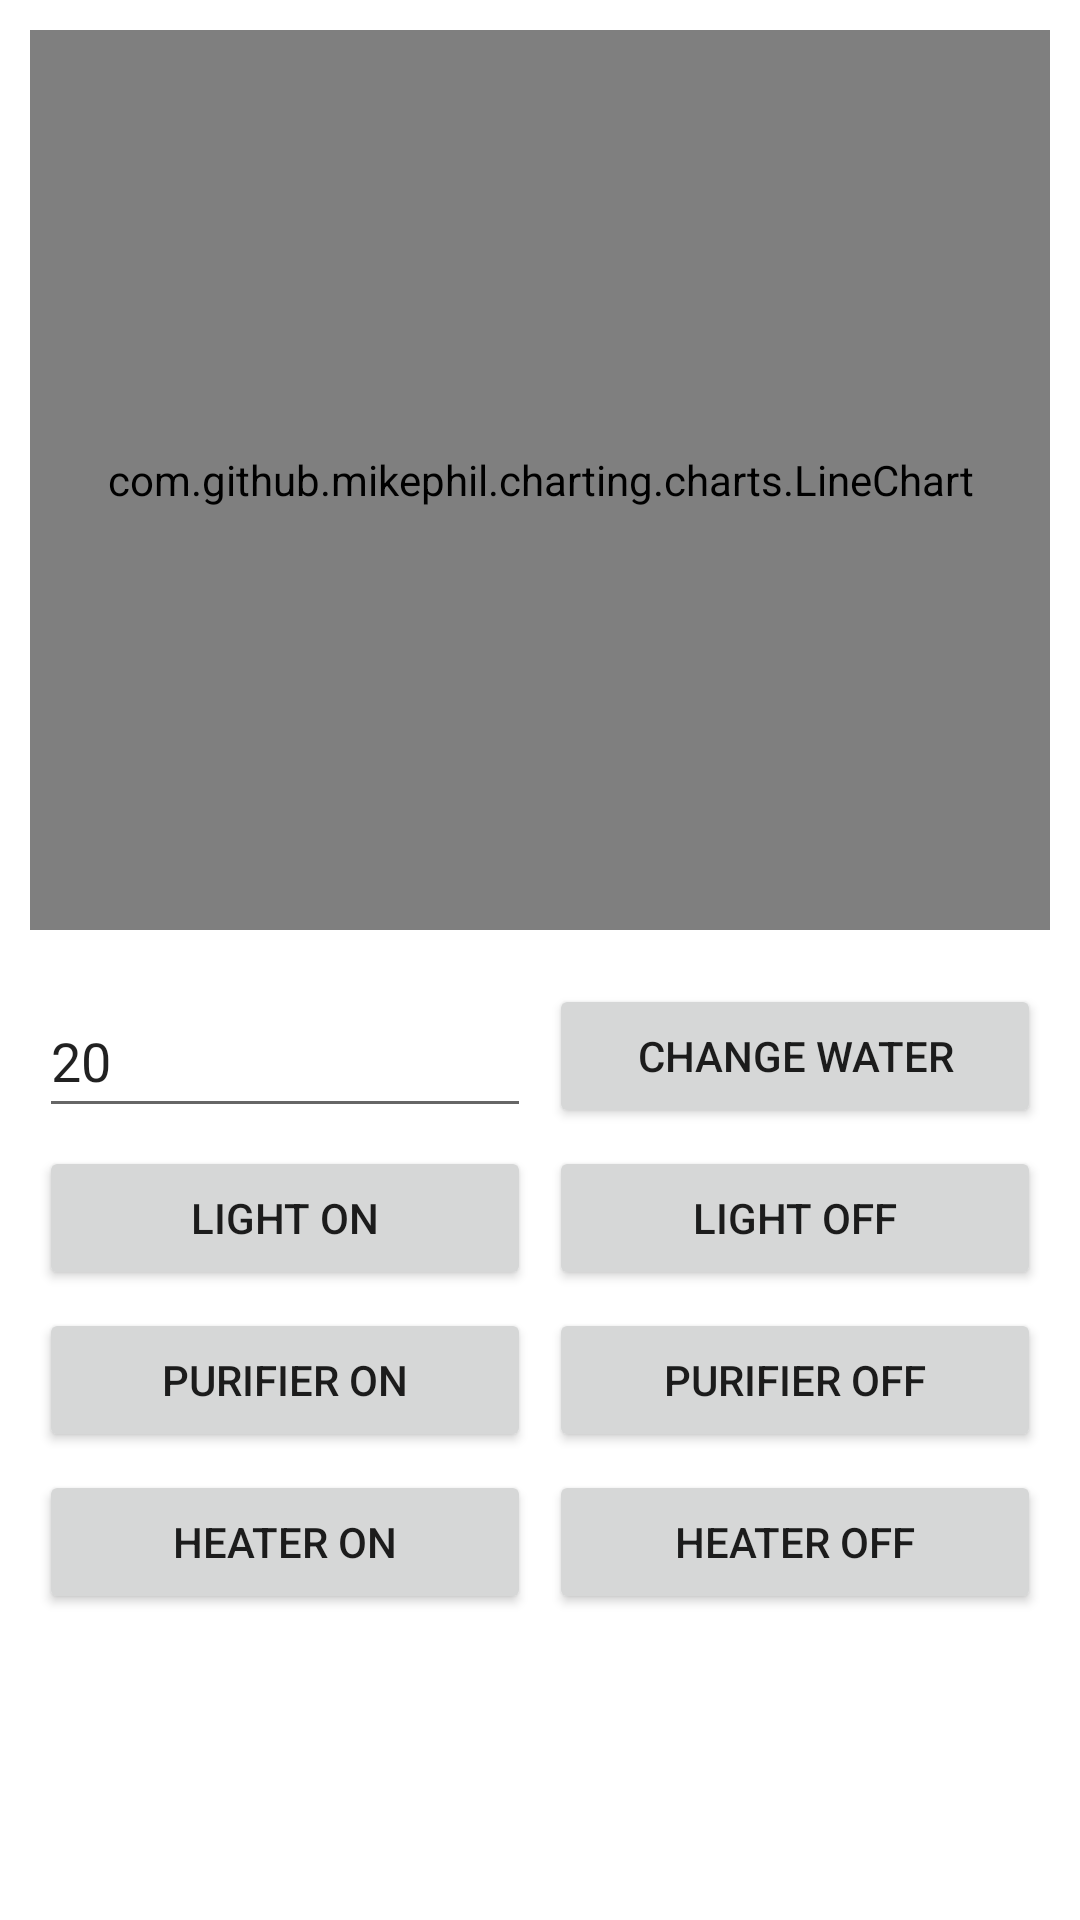

This screen was rendered from an Android layout file. Write that file and the resources it references.
<!-- AndroidManifest.xml: application theme Theme.FishTank -->
<!-- res/layout/fragment_control.xml -->
<?xml version="1.0" encoding="utf-8"?>
<ScrollView xmlns:android="http://schemas.android.com/apk/res/android"
    xmlns:app="http://schemas.android.com/apk/res-auto"
    android:padding="10dp"
    android:layout_width="match_parent"
    android:layout_height="match_parent">

    <LinearLayout
        android:id="@+id/container"
        android:orientation="vertical"
        android:layout_width="match_parent"
        android:layout_height="match_parent">

        <androidx.constraintlayout.widget.ConstraintLayout
            android:layout_width="match_parent"
            android:layout_height="match_parent">

            <com.github.mikephil.charting.charts.LineChart
                android:id="@+id/lineChart"
                app:layout_constraintTop_toTopOf="parent"
                android:layout_width="match_parent"
                android:layout_height="300dp" />

            <GridLayout
                app:layout_constraintTop_toBottomOf="@id/lineChart"
                app:layout_constraintStart_toStartOf="parent"
                android:layout_marginTop="15dp"
                android:columnCount="2"
                android:orientation="horizontal"
                android:layout_width="match_parent"
                android:layout_height="wrap_content"
                android:id="@+id/gridLayout">

                <EditText
                    android:id="@+id/editTextWaterRatio"
                    android:layout_columnSpan="1"
                    style="@style/GridButton"
                    android:hint="%"
                    android:text="20" />

                <Button
                    android:id="@+id/buttonChangeWater"
                    style="@style/GridButton"
                    android:layout_columnSpan="1"
                    android:text="@string/change_water" />

                <Button
                    android:id="@+id/buttonLightOn"
                    style="@style/GridButton"
                    android:layout_columnSpan="1"
                    android:text="@string/light_on" />

                <Button
                    android:id="@+id/buttonLightOff"
                    style="@style/GridButton"
                    android:layout_columnSpan="1"
                    android:text="@string/light_off" />

                <Button
                    android:id="@+id/buttonPurifierOn"
                    style="@style/GridButton"
                    android:layout_columnSpan="1"
                    android:text="@string/purifier_on" />

                <Button
                    android:id="@+id/buttonPurifierOff"
                    style="@style/GridButton"
                    android:layout_columnSpan="1"
                    android:text="@string/purifier_off" />

                <Button
                    android:id="@+id/buttonHeaterOn"
                    style="@style/GridButton"
                    android:layout_columnSpan="1"
                    android:text="@string/heater_on" />

                <Button
                    android:id="@+id/buttonHeaterOff"
                    style="@style/GridButton"
                    android:layout_columnSpan="1"
                    android:text="@string/heater_off" />
            </GridLayout>



        </androidx.constraintlayout.widget.ConstraintLayout>

    </LinearLayout>


</ScrollView>
<!-- resources referenced by this layout -->
<resources>
  <string name="change_water">Change water</string>
  <string name="heater_off">Heater Off</string>
  <string name="heater_on">Heater On</string>
  <string name="light_off">Light off</string>
  <string name="light_on">Light on</string>
  <string name="purifier_off">Purifier Off</string>
  <string name="purifier_on">Purifier On</string>
  <style name="GridButton">
          <item name="android:width">0dp</item>
          <item name="android:height">0dp</item>
          <item name="android:layout_rowWeight">1</item>
          <item name="android:layout_columnWeight">1</item>
          <item name="android:layout_margin">3dp</item>
      </style>
  <style name="Theme.FishTank" parent="Theme.MaterialComponents.DayNight.DarkActionBar">
          
          <item name="colorPrimary">@color/purple_500</item>
          <item name="colorPrimaryVariant">@color/purple_700</item>
          <item name="colorOnPrimary">@color/white</item>
          
          <item name="colorSecondary">@color/teal_200</item>
          <item name="colorSecondaryVariant">@color/teal_700</item>
          <item name="colorOnSecondary">@color/black</item>
          
          <item name="android:statusBarColor" tools:targetApi="l">?attr/colorPrimaryVariant</item>
          
      </style>
  <color name="purple_500">#FF6200EE</color>
  <color name="purple_700">#FF3700B3</color>
  <color name="white">#FFFFFFFF</color>
  <color name="teal_200">#FF03DAC5</color>
  <color name="teal_700">#FF018786</color>
  <color name="black">#FF000000</color>
</resources>
